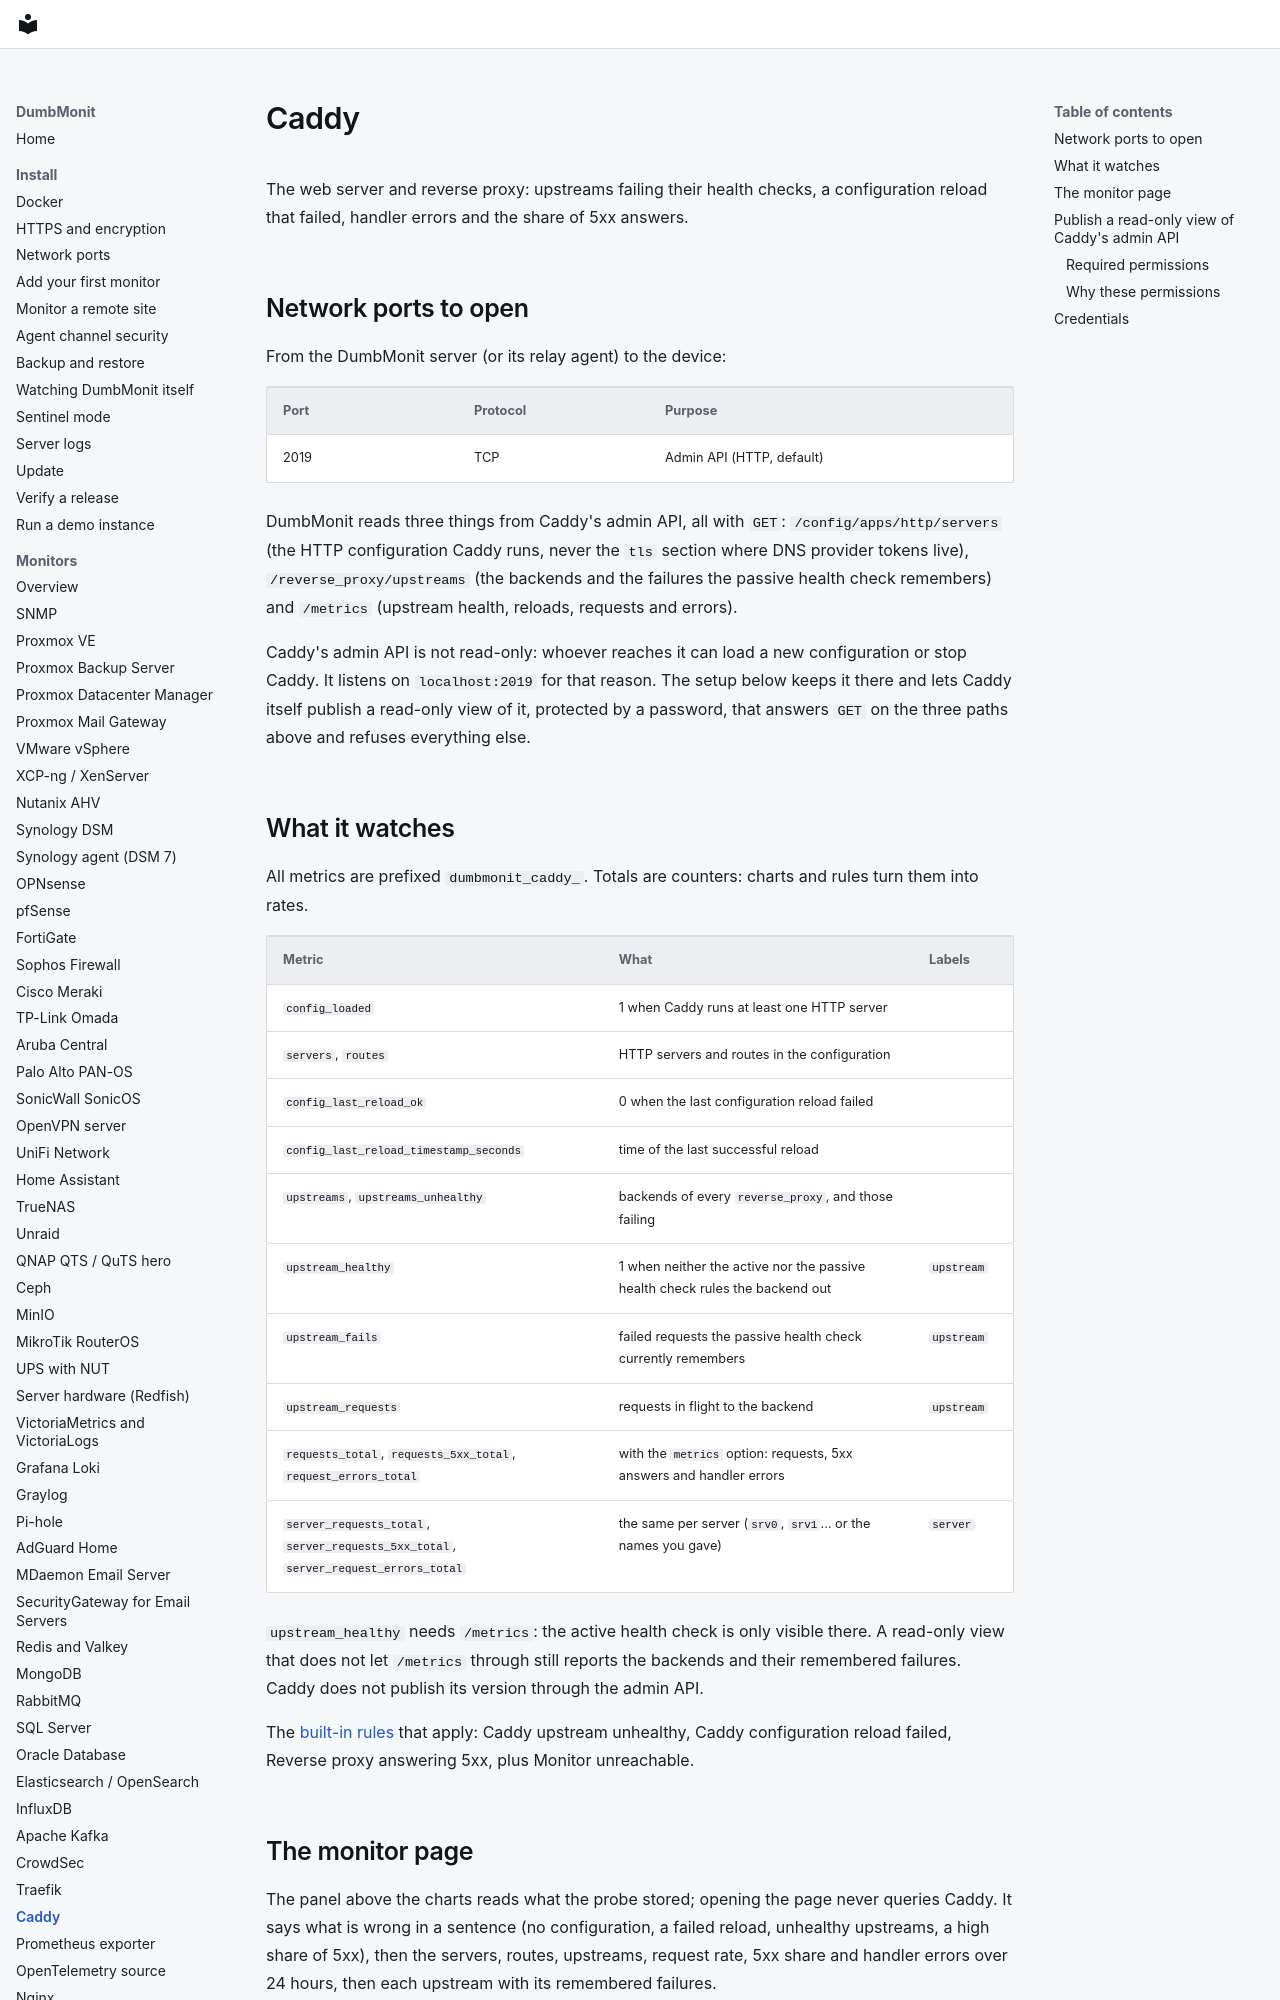

repository: laupernoe/dumbmonit · page: devices/caddy/index.html · generator: mkdocs

# Caddy

The web server and reverse proxy: upstreams failing their health checks, a
configuration reload that failed, handler errors and the share of 5xx answers.

## Network ports to open

From the DumbMonit server (or its relay agent) to the device:

| Port | Protocol | Purpose |
|---|---|---|
| 2019 | TCP | Admin API (HTTP, default) |

DumbMonit reads three things from Caddy's admin API, all with `GET`:
`/config/apps/http/servers` (the HTTP configuration Caddy runs, never the
`tls` section where DNS provider tokens live), `/reverse_proxy/upstreams` (the
backends and the failures the passive health check remembers) and `/metrics`
(upstream health, reloads, requests and errors).

Caddy's admin API is not read-only: whoever reaches it can load a new
configuration or stop Caddy. It listens on `localhost:2019` for that reason.
The setup below keeps it there and lets Caddy itself publish a read-only view
of it, protected by a password, that answers `GET` on the three paths above
and refuses everything else.
